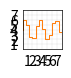

The matplotlib source for this figure: (Note: this script raises an exception after producing the figure.)
# -----------------------------------------------------------------------------
# Matplotlib cheat sheet
# Released under the BSD License
# -----------------------------------------------------------------------------

# Scripts to generate all the basic plots 
import numpy as np
import matplotlib as mpl
import matplotlib.pyplot as plt

fig = plt.figure(figsize=(0.4,0.4))
mpl.rcParams['axes.linewidth'] = 0.5
mpl.rcParams['xtick.major.size'] = 0.0
mpl.rcParams['ytick.major.size'] = 0.0
d = 0.01
ax = fig.add_axes([d,d,1-2*d,1-2*d])


# Step plot
# -----------------------------------------------------------------------------
X = np.linspace(0, 10, 16)
Y = 4+2*np.sin(2*X)
ax.step(X, Y, color="C1", linewidth=0.75)
ax.set_xlim(0, 8), ax.set_xticks(np.arange(1,8))
ax.set_ylim(0, 8), ax.set_yticks(np.arange(1,8))
ax.grid(linewidth=0.125)
plt.savefig("../figures/advanced-step.pdf")
#plt.show()
ax.clear()

# Violin plot
# -----------------------------------------------------------------------------
np.random.seed(10)
D = np.random.normal((3,5,4), (0.75, 1.00, 0.75), (200,3))
VP = ax.violinplot(D, [2,4,6], widths=1.5,
                   showmeans=False, showmedians=False, showextrema=False)
for body in VP['bodies']:
    body.set_facecolor('C1')
    body.set_alpha(1)
ax.set_xlim(0, 8), ax.set_xticks(np.arange(1,8))
ax.set_ylim(0, 8), ax.set_yticks(np.arange(1,8))
ax.set_axisbelow(True)
ax.grid(linewidth=0.125)
plt.savefig("../figures/advanced-violin.pdf")
#plt.show()
ax.clear()


# Boxplot
# -----------------------------------------------------------------------------
np.random.seed(10)
D = np.random.normal((3,5,4), (1.25, 1.00, 1.25), (100,3))
VP = ax.boxplot(D, positions=[2,4,6], widths=1.5, patch_artist=True,
                showmeans=False, showfliers=False,
                medianprops = {"color": "white",
                               "linewidth": 0.25},
                boxprops = {"facecolor": "C1",
                            "edgecolor": "white",
                            "linewidth": 0.25},
                whiskerprops = {"color": "C1",
                                "linewidth": 0.75},
                capprops = {"color": "C1",
                            "linewidth": 0.75})
ax.set_xlim(0, 8), ax.set_xticks(np.arange(1,8))
ax.set_ylim(0, 8), ax.set_yticks(np.arange(1,8))
ax.set_axisbelow(True)
ax.grid(linewidth=0.125)
plt.savefig("../figures/advanced-boxplot.pdf")
#plt.show()
ax.clear()

# Barbs plot
# -----------------------------------------------------------------------------
np.random.seed(1)
X = [[2,4,6]]
Y = [[1.5,3,2]]
U = -np.ones((1,3))*0
V = -np.ones((1,3))*np.linspace(50,100,3)
ax.barbs(X,Y,U,V, barbcolor="C1", flagcolor="C1", length=5, linewidth=0.5)
ax.set_xlim(0, 8), ax.set_xticks(np.arange(1,8))
ax.set_ylim(0, 8), ax.set_yticks(np.arange(1,8))
ax.set_axisbelow(True)
ax.grid(linewidth=0.125)
plt.savefig("../figures/advanced-barbs.pdf")
#plt.show()
ax.clear()

# Event plot
# -----------------------------------------------------------------------------
np.random.seed(1)
X = [2,4,6]
D = np.random.gamma(4, size=(3, 50))
ax.eventplot(D, colors="C1", orientation="vertical", lineoffsets=X, linewidth=0.25)
ax.set_xlim(0, 8), ax.set_xticks(np.arange(1,8))
ax.set_ylim(0, 8), ax.set_yticks(np.arange(1,8))
ax.set_axisbelow(True)
ax.grid(linewidth=0.125)
plt.savefig("../figures/advanced-event.pdf")
#plt.show()
ax.clear()

# Errorbar plot
# -----------------------------------------------------------------------------
np.random.seed(1)
X = [2,4,6]
Y = [4,5,4]
E = np.random.uniform(0.5, 1.5, 3)
ax.errorbar(X, Y, E, color="C1", linewidth=0.75, capsize=1)
ax.set_xlim(0, 8), ax.set_xticks(np.arange(1,8))
ax.set_ylim(0, 8), ax.set_yticks(np.arange(1,8))
ax.set_axisbelow(True)
ax.grid(linewidth=0.125)
plt.savefig("../figures/advanced-errorbar.pdf")
#plt.show()
ax.clear()


# Hexbin plot
# -----------------------------------------------------------------------------
np.random.seed(1)
X = np.random.uniform(1.5,6.5,100)
Y = np.random.uniform(1.5,6.5,100)
C = np.random.uniform(0,1,10000)
ax.hexbin(X, Y, C, gridsize=4, linewidth=0.25, edgecolor="white",
          cmap=plt.get_cmap("Wistia"), alpha=1.0)
ax.set_xlim(0, 8), ax.set_xticks(np.arange(1,8))
ax.set_ylim(0, 8), ax.set_yticks(np.arange(1,8))
ax.set_axisbelow(True)
ax.grid(linewidth=0.125)
plt.savefig("../figures/advanced-hexbin.pdf")
#plt.show()
ax.clear()

# Hist plot
# -----------------------------------------------------------------------------
np.random.seed(1)
X = 4 + np.random.normal(0,1.5,200)
ax.hist(X, bins=8, facecolor="C1", linewidth=0.25, edgecolor="white",)
ax.set_xlim(0, 8), ax.set_xticks(np.arange(1,8))
ax.set_ylim(0, 80), ax.set_yticks(np.arange(1,80,10))
ax.set_axisbelow(True)
ax.grid(linewidth=0.125)
plt.savefig("../figures/advanced-hist.pdf")
#plt.show()
ax.clear()

# Xcorr plot
# -----------------------------------------------------------------------------
np.random.seed(3)
Y = np.random.uniform(-4, 4, 250)
X = np.random.uniform(-4, 4, 250)
ax.xcorr(X, Y, usevlines=True, maxlags=6, normed=True, lw=1,
         color="C1")
ax.set_xlim(-8, 8), ax.set_xticks(np.arange(-8,8,2))
ax.set_ylim(-.25, .25), ax.set_yticks(np.linspace(-.25,.25,9))
ax.set_axisbelow(True)
ax.grid(linewidth=0.125)
plt.savefig("../figures/advanced-xcorr.pdf")
#plt.show()
ax.clear()

